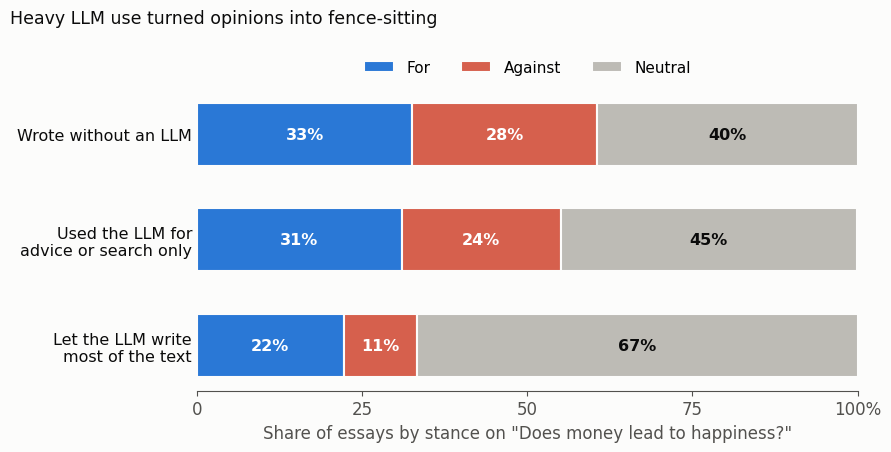

Write the Python code that produced this figure.
# Figure for the blog post on using LLMs for writing and coding (2026-10-21).
# Data: stance of essays answering "Does money lead to happiness?" in a randomized study (N = 100), as
# classified in Abdulhai, White et al. (2026), "How LLMs distort our written language", arXiv:2603.18161:
#   no LLM (n = 45): for 32.6%, against 27.9%, neutral 39.5%;
#   LLM used for advice or search only ("LLM-influenced"): for 31.0%, against 24.1%, neutral 44.8%;
#   LLM used to generate most of the text: for 22.2%, against 11.1%, neutral 66.7%.
# Plotted by Daeha Kim. Run from the repository root: python scripts/blog/2026-10-21-llm-stance.py
import os, matplotlib
matplotlib.use("Agg")
import matplotlib.pyplot as plt

ink, ink2, grid, surf = "#0b0b0b", "#52514e", "#e4e3df", "#fcfcfb"
c_for, c_against, c_neutral = "#2a78d6", "#d6604d", "#bdbbb5"
plt.rcParams.update({"font.family": "DejaVu Sans", "font.size": 12, "axes.edgecolor": ink2,
                     "xtick.color": ink2, "ytick.color": ink})

groups = ["Wrote without an LLM", "Used the LLM for\nadvice or search only", "Let the LLM write\nmost of the text"]
data = [(32.6, 27.9, 39.5), (31.0, 24.1, 44.8), (22.2, 11.1, 66.7)]
fig, ax = plt.subplots(figsize=(9, 4.6), facecolor=surf); ax.set_facecolor(surf)
for i, (f, a, n) in enumerate(data):
    left = 0
    for v, c, lab in [(f, c_for, "For"), (a, c_against, "Against"), (n, c_neutral, "Neutral")]:
        ax.barh(i, v, 0.6, left=left, color=c, edgecolor=surf, linewidth=1.5, label=lab if i == 0 else None)
        ax.text(left + v / 2, i, f"{v:.0f}%", ha="center", va="center", fontsize=11.5,
                color="white" if c != c_neutral else ink, fontweight="bold")
        left += v
ax.set_yticks(range(3)); ax.set_yticklabels(groups, fontsize=11.5)
ax.invert_yaxis()
ax.set_xlim(0, 100); ax.set_xticks([0, 25, 50, 75, 100]); ax.set_xticklabels(["0", "25", "50", "75", "100%"])
ax.set_xlabel("Share of essays by stance on \"Does money lead to happiness?\"", color=ink2)
for sp in ("top", "right", "left"): ax.spines[sp].set_visible(False)
ax.tick_params(axis="y", length=0)
ax.legend(ncol=3, loc="lower center", bbox_to_anchor=(0.5, 1.0), frameon=False, fontsize=11)
fig.suptitle("Heavy LLM use turned opinions into fence-sitting", x=0.012, ha="left", color=ink, fontsize=12.5)
fig.tight_layout()
os.makedirs("assets/img/blog", exist_ok=True)
fig.savefig("assets/img/blog/2026-10-21-llm-stance.png", dpi=170, facecolor=surf)
print("saved assets/img/blog/2026-10-21-llm-stance.png")
